Labelled photos from "dataset", an image-classification folder in Synizter/asagao-classification. The possible labels are: asagao morning glory flower, not asagao.

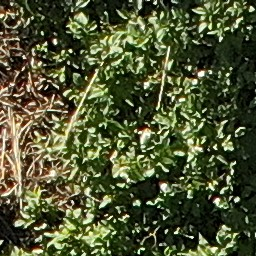
Label: asagao morning glory flower

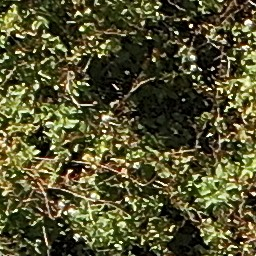
Label: not asagao

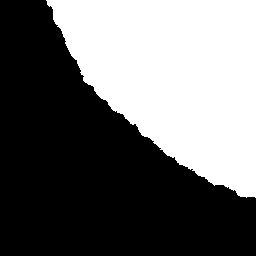
Label: asagao morning glory flower

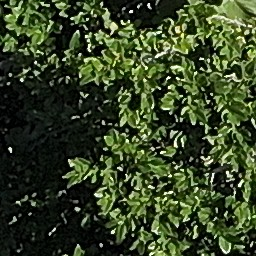
Label: not asagao

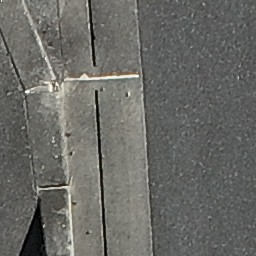
Label: not asagao

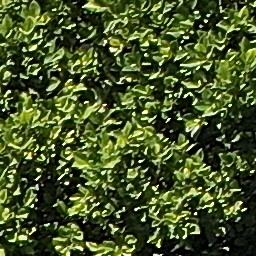
Label: asagao morning glory flower
